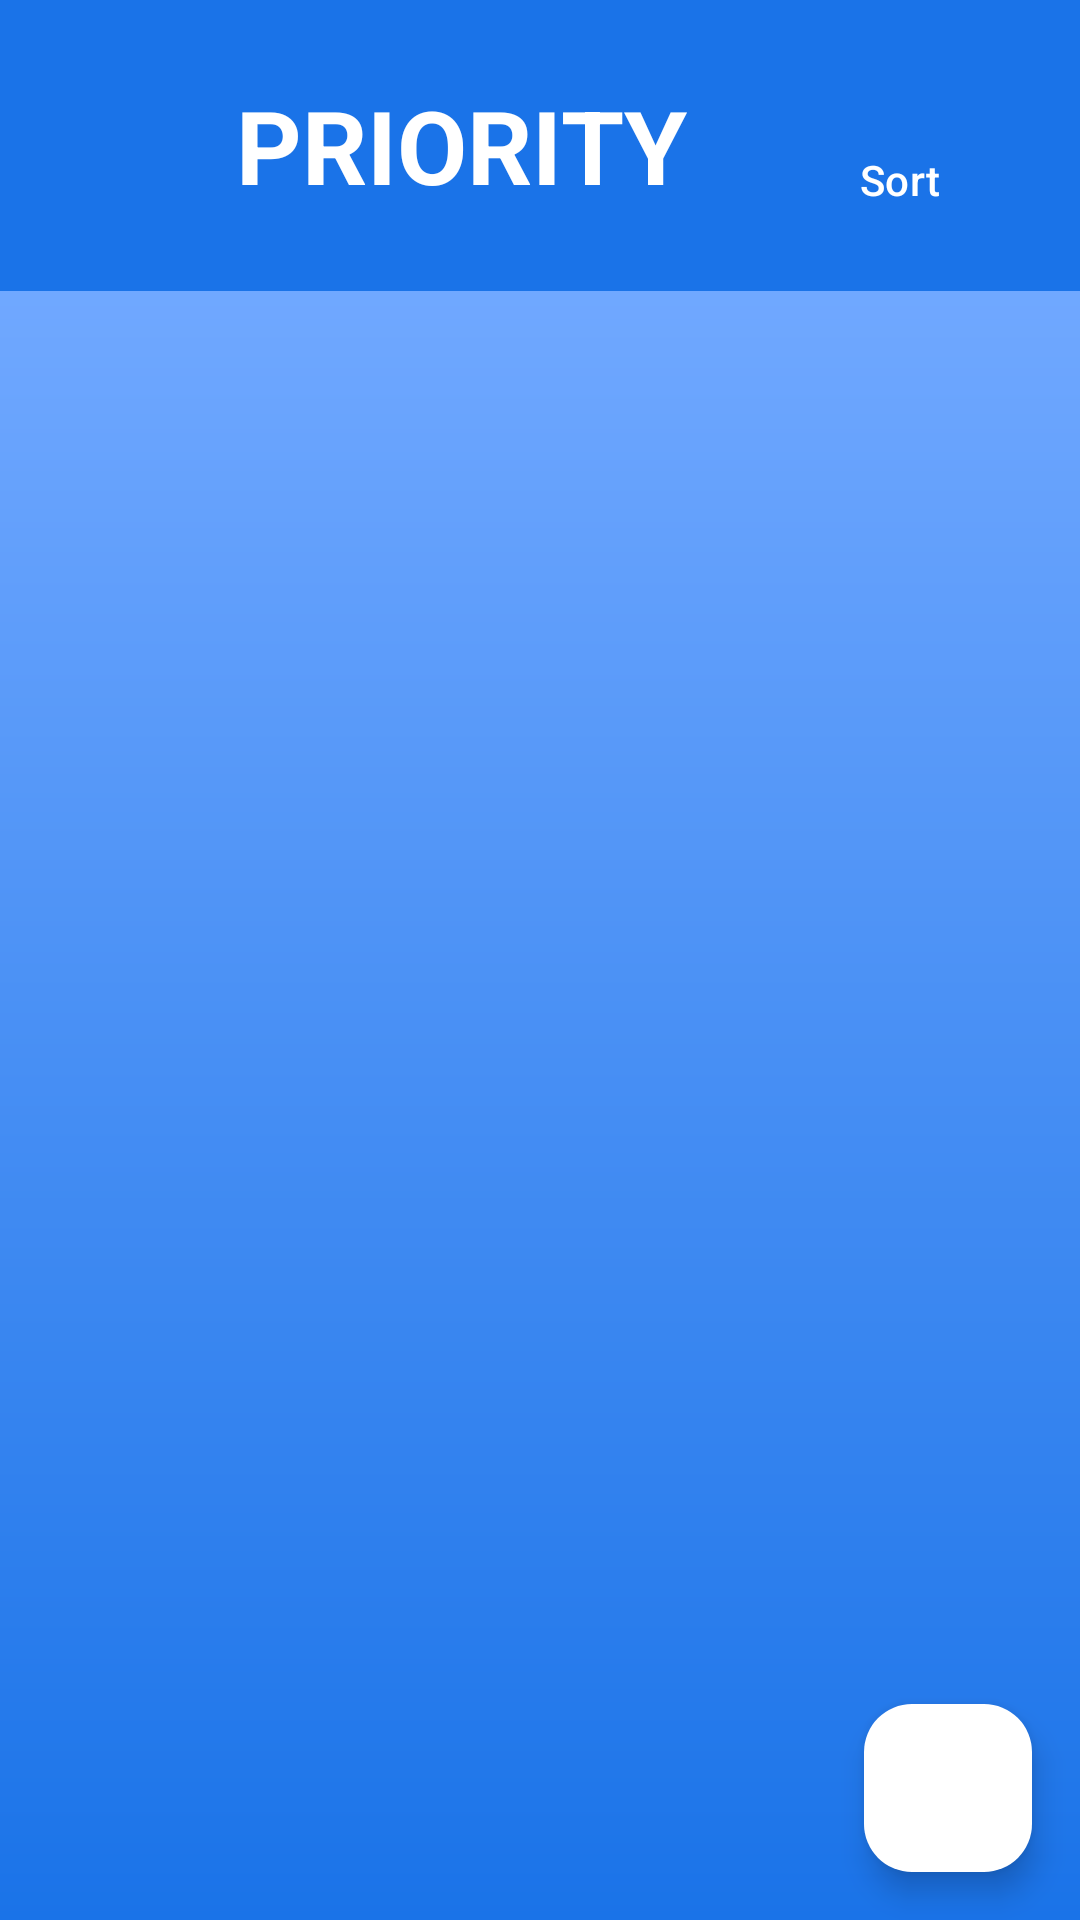

This screen was rendered from an Android layout file. Write that file and the resources it references.
<!-- AndroidManifest.xml: application theme Theme.AplikasiManajemenKeuanganKel3 -->
<!-- res/layout/fragment_priority.xml -->
<?xml version="1.0" encoding="utf-8"?>
<androidx.constraintlayout.widget.ConstraintLayout xmlns:android="http://schemas.android.com/apk/res/android"
    xmlns:app="http://schemas.android.com/apk/res-auto"
    xmlns:tools="http://schemas.android.com/tools"
    android:layout_width="match_parent"
    android:layout_height="match_parent"
    tools:context=".PriorityFragment">

    <TextView
        android:id="@+id/tv_priority_title"
        android:layout_width="413dp"
        android:layout_height="97dp"
        android:background="@drawable/kotakbalance"
        android:gravity="center"
        android:text="PRIORITY"
        android:textColor="@android:color/white"
        android:textSize="34sp"
        android:textStyle="bold"
        app:layout_constraintEnd_toEndOf="parent"
        app:layout_constraintHorizontal_bias="1.0"
        app:layout_constraintStart_toStartOf="parent"
        app:layout_constraintTop_toTopOf="parent" />

    <Button
        android:id="@+id/sort_button"
        style="?attr/materialButtonOutlinedStyle"
        android:layout_width="wrap_content"
        android:layout_height="wrap_content"
        android:layout_marginTop="36dp"
        android:layout_marginEnd="16dp"
        android:text="Sort"
        android:textColor="#FFFF"
        app:icon="@drawable/ic_sort"
        app:layout_constraintEnd_toEndOf="parent"
        app:layout_constraintTop_toTopOf="parent" />

    <androidx.recyclerview.widget.RecyclerView
        android:id="@+id/priority_recycler_view"
        android:layout_width="0dp"
        android:layout_height="0dp"
        android:background="@drawable/bg_gradient_blue"
        app:layoutManager="androidx.recyclerview.widget.LinearLayoutManager"
        app:layout_constraintBottom_toBottomOf="parent"
        app:layout_constraintEnd_toEndOf="parent"
        app:layout_constraintHorizontal_bias="0.0"
        app:layout_constraintStart_toStartOf="parent"
        app:layout_constraintTop_toBottomOf="@+id/tv_priority_title"
        app:layout_constraintVertical_bias="0.0"
        tools:listitem="@layout/priority_item_layout" />

    <com.google.android.material.floatingactionbutton.FloatingActionButton
        android:id="@+id/add_fab"
        android:layout_width="wrap_content"
        android:layout_height="wrap_content"
        android:layout_margin="16dp"
        android:layout_marginEnd="3dp"
        android:layout_marginBottom="36dp"
        android:backgroundTint="#FFFF"
        android:src="@drawable/ic_add"
        app:layout_constraintBottom_toBottomOf="parent"
        app:layout_constraintEnd_toEndOf="parent" />

</androidx.constraintlayout.widget.ConstraintLayout>
<!-- res/layout/priority_item_layout.xml (included above) -->
<?xml version="1.0" encoding="utf-8"?>
<com.google.android.material.card.MaterialCardView xmlns:android="http://schemas.android.com/apk/res/android"
    xmlns:app="http://schemas.android.com/apk/res-auto"
    xmlns:tools="http://schemas.android.com/tools"
    android:layout_width="match_parent"
    android:layout_height="wrap_content"
    android:layout_marginHorizontal="16dp"
    android:layout_marginVertical="8dp"
    app:cardCornerRadius="8dp"
    app:cardElevation="4dp">

    <androidx.constraintlayout.widget.ConstraintLayout
        android:layout_width="match_parent"
        android:layout_height="wrap_content"
        android:background="@drawable/bg_gradient_silver"
        android:padding="16dp">

        <ImageView
            android:id="@+id/item_image"
            android:layout_width="100dp"
            android:layout_height="100dp"
            android:scaleType="centerCrop"
            app:layout_constraintStart_toStartOf="parent"
            app:layout_constraintTop_toTopOf="parent"
            tools:srcCompat="@tools:sample/avatars" />

        <TextView
            android:id="@+id/item_name"
            android:layout_width="0dp"
            android:layout_height="wrap_content"
            android:layout_marginStart="16dp"
            android:textAppearance="?attr/textAppearanceTitleMedium"
            app:layout_constraintEnd_toStartOf="@+id/item_options_menu"
            app:layout_constraintStart_toEndOf="@id/item_image"
            app:layout_constraintTop_toTopOf="@id/item_image"
            tools:text="Nama Produk Keren" />

        <TextView
            android:id="@+id/item_price"
            android:layout_width="0dp"
            android:layout_height="wrap_content"
            android:layout_marginTop="4dp"
            android:textAppearance="?attr/textAppearanceBodyLarge"
            android:textColor="#1A73E8"
            app:layout_constraintStart_toStartOf="@id/item_name"
            app:layout_constraintTop_toBottomOf="@id/item_name"
            tools:text="Rp 1.500.000" />

        <TextView
            android:id="@+id/item_description"
            android:layout_width="0dp"
            android:layout_height="wrap_content"
            android:layout_marginTop="4dp"
            android:maxLines="2"
            android:ellipsize="end"
            app:layout_constraintEnd_toEndOf="parent"
            app:layout_constraintStart_toStartOf="@id/item_name"
            app:layout_constraintTop_toBottomOf="@id/item_price"
            tools:text="Ini adalah deskripsi singkat dari produk yang sangat berguna hahaha." />

        <ImageView
            android:id="@+id/item_options_menu"
            android:layout_width="wrap_content"
            android:layout_height="wrap_content"
            android:background="?attr/selectableItemBackgroundBorderless"
            android:clickable="true"
            android:focusable="true"
            android:padding="8dp"
            android:src="@drawable/ic_more_vert"
            app:layout_constraintEnd_toEndOf="parent"
            app:layout_constraintTop_toTopOf="parent" />

    </androidx.constraintlayout.widget.ConstraintLayout>
</com.google.android.material.card.MaterialCardView>
<!-- resources referenced by this layout -->
<resources>
  <!-- drawable bg_gradient_blue (drawable) -->
  <shape>
      <gradient xmlns:android="http://schemas.android.com/apk/res/android"
          android:startColor="#1A73E8"
          android:endColor="#70A8FF"
          android:angle="90"/>
  </shape>
  <!-- drawable bg_gradient_silver (drawable) -->
  <shape>
      <gradient xmlns:android="http://schemas.android.com/apk/res/android"
          android:startColor="#D3D3D3"
          android:endColor="#FFFF"
          android:angle="90"/>
  </shape>
  <!-- drawable kotakbalance (drawable) -->
  <shape xmlns:android="http://schemas.android.com/apk/res/android"
      android:shape="rectangle">
  
      <solid android:color="#1A73E8" />
      <padding
          android:left="4dp"
          android:top="4dp"
          android:right="4dp"
          android:bottom="4dp" />
      <size android:width="0dp" android:height="0dp" />
      <shadowColor android:color="#33000000" />
  </shape>
  <style name="Theme.AplikasiManajemenKeuanganKel3" parent="Base.Theme.AplikasiManajemenKeuanganKel3" />
  <style name="Base.Theme.AplikasiManajemenKeuanganKel3" parent="Theme.Material3.DayNight.NoActionBar">
          
          
      </style>
</resources>
